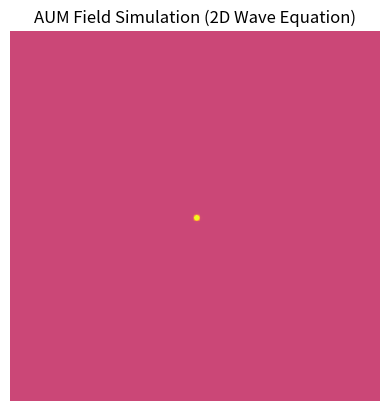

This figure's Python source:

import numpy as np
import matplotlib.pyplot as plt
import matplotlib.animation as animation

nx, ny = 100, 100
dx = dy = 1.0
c = 1.0
dt = 0.1
steps = 200

phi = np.zeros((nx, ny))
phi_new = np.zeros_like(phi)
phi_old = np.zeros_like(phi)
phi[nx//2, ny//2] = 1.0

def laplacian(f):
    return (np.roll(f, 1, axis=0) + np.roll(f, -1, axis=0) +
            np.roll(f, 1, axis=1) + np.roll(f, -1, axis=1) - 4 * f) / dx**2

fig, ax = plt.subplots()
im = ax.imshow(phi, cmap='plasma', interpolation='bilinear', vmin=-1, vmax=1)
ax.set_title("AUM Field Simulation (2D Wave Equation)")
ax.axis('off')

def update(frame):
    global phi, phi_old, phi_new
    lap = laplacian(phi)
    phi_new = 2 * phi - phi_old + (c * dt)**2 * lap
    phi_old, phi = phi, phi_new
    im.set_array(phi)
    return [im]

ani = animation.FuncAnimation(fig, update, frames=steps, blit=True, repeat=False)
plt.show()
